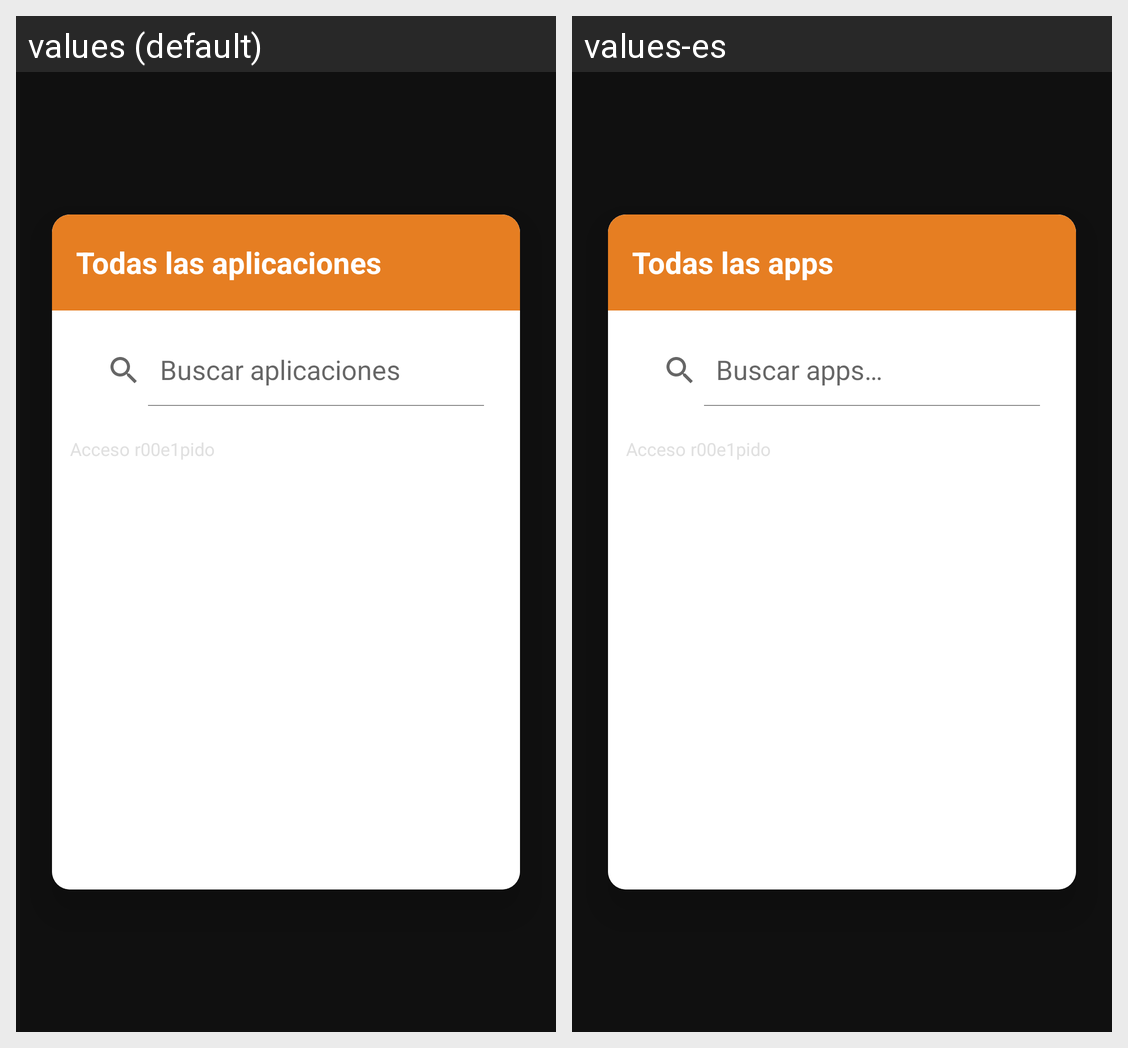

The same Android screen rendered under two of its app's locales, left to right. List the strings drawn on it with the default value and each locale's translation.
Android screen res/layout/start_menu_container.xml rendered under 2 locales, left to right: values (default), values-es. Device: Nexus 5 (rendered at 1080×1920; each locale shown at half size, 540×960, under a caption strip naming it); theme Theme.Taskbar.
Strings drawn on this screen, with the default value and each locale's value (text and hints the layout hard-codes, and strings that could not be matched under every locale, appear in the picture but are not listed):

all_apps
  values: Todas las aplicaciones
  values-es: Todas las apps

search_apps
  values: Buscar aplicaciones
  values-es: Buscar apps…
